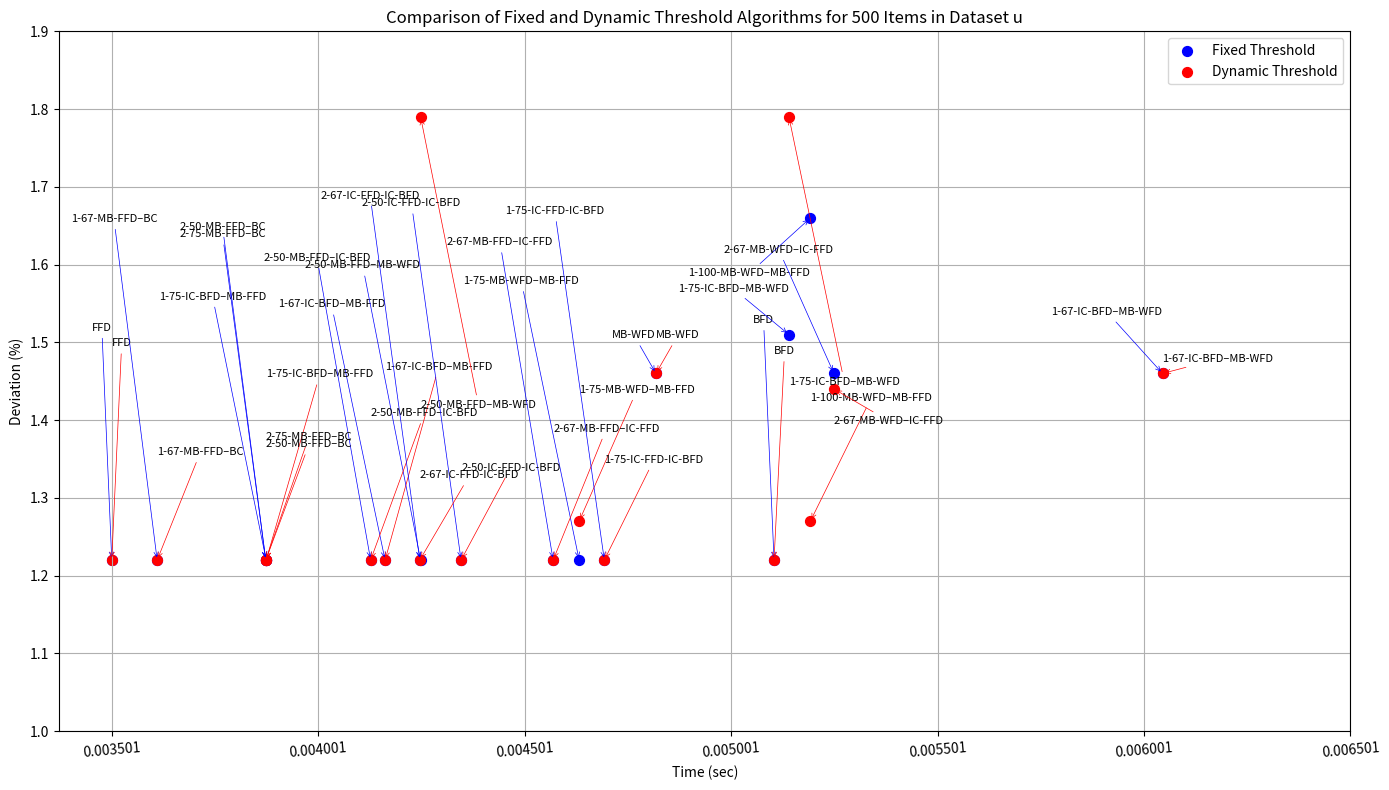

Source code (Python):
import matplotlib.pyplot as plt


# 算法名称
algorithm_names = [
    "MB-WFD", "FFD", "BFD", "1-67-IC-BFD–MB-WFD", "1-67-IC-BFD–MB-FFD", "1-75-IC-BFD–MB-FFD",
    "1-75-IC-BFD–MB-WFD", "1-75-MB-WFD–MB-FFD", "1-100-MB-WFD–MB-FFD", "2-50-MB-FFD–MB-WFD",
    "2-50-MB-FFD–IC-BFD", "2-67-MB-WFD–IC-FFD", "2-67-MB-FFD–IC-FFD", "2-75-MB-FFD–BC",
    "2-50-MB-FFD–BC", "1-67-MB-FFD–BC", "1-75-IC-FFD-IC-BFD", "2-50-IC-FFD-IC-BFD", "2-67-IC-FFD-IC-BFD"
]

# 动态阈值调整数据
dynamic_data = {
    'algorithm': algorithm_names,
    'deviation': [1.46, 1.22, 1.22, 1.46, 1.22, 1.22, 1.79, 1.27, 1.27, 1.79, 1.22, 1.44, 1.22, 1.22, 1.22, 1.22, 1.22, 1.22, 1.22],
    'time': [0.004819, 0.003501, 0.005105, 0.006046, 0.004163, 0.003875, 0.005141, 0.004633, 0.005193, 0.004249, 0.004128, 0.005250, 0.004570, 0.003874, 0.003874, 0.003611, 0.004694, 0.004347, 0.004247]
}

# 固定阈值数据
fixed_data = {
    'algorithm': algorithm_names,
    'deviation': [1.46, 1.22, 1.22, 1.46, 1.22, 1.22, 1.51, 1.22, 1.66, 1.22, 1.22, 1.46, 1.22, 1.22, 1.22, 1.22, 1.22, 1.22, 1.22],
    'time': [0.004819, 0.003501, 0.005105, 0.006046, 0.004163, 0.003875, 0.005141, 0.004633, 0.005193, 0.004249, 0.004128, 0.005250, 0.004570, 0.003874, 0.003874, 0.003611, 0.004694, 0.004347, 0.004247]
}


plt.figure(figsize=(14, 8))

# 绘制固定阈值数据的散点图
plt.scatter(fixed_data['time'], fixed_data['deviation'], color='blue', s=50, label='Fixed Threshold')

# 绘制动态阈值数据的散点图
plt.scatter(dynamic_data['time'], dynamic_data['deviation'], color='red', s=50, label='Dynamic Threshold')

# 中部区域的y坐标
middle_y = (plt.ylim()[0] + plt.ylim()[1]) / 2

# 用于标注标签的y坐标
fixed_label_y_positions = [middle_y + i*0.01 for i in range(len(algorithm_names))]
dynamic_label_y_positions = [middle_y - i*0.01 for i in range(len(algorithm_names))]

# 标注每个点，固定阈值标签放在上方，动态阈值标签放在下方
for i, txt in enumerate(algorithm_names):
    plt.annotate(
        txt,
        xy=(fixed_data['time'][i], fixed_data['deviation'][i]),
        xytext=(fixed_data['time'][i], fixed_label_y_positions[i]),  # 标签放在中部区域不同的y坐标
        textcoords='data',
        ha='right',
        fontsize=8,
        arrowprops=dict(arrowstyle='->', lw=0.5, color='blue')
    )
    plt.annotate(
        txt,
        xy=(dynamic_data['time'][i], dynamic_data['deviation'][i]),
        xytext=(dynamic_data['time'][i], dynamic_label_y_positions[i]),  # 标签放在中部区域不同的y坐标
        textcoords='data',
        ha='left',
        fontsize=8,
        arrowprops=dict(arrowstyle='->', lw=0.5, color='red')
    )

# 设置时间轴的刻度
plt.xticks([0.003501+i * 0.0005 for i in range(7)], rotation=5)

# 增加 y 轴刻度间隔
plt.yticks([i * 0.1 +1 for i in range(10)])

plt.xlabel('Time (sec)')
plt.ylabel('Deviation (%)')
plt.title('Comparison of Fixed and Dynamic Threshold Algorithms for 500 Items in Dataset u')
plt.legend()
plt.grid(True)
plt.tight_layout()
plt.show()
